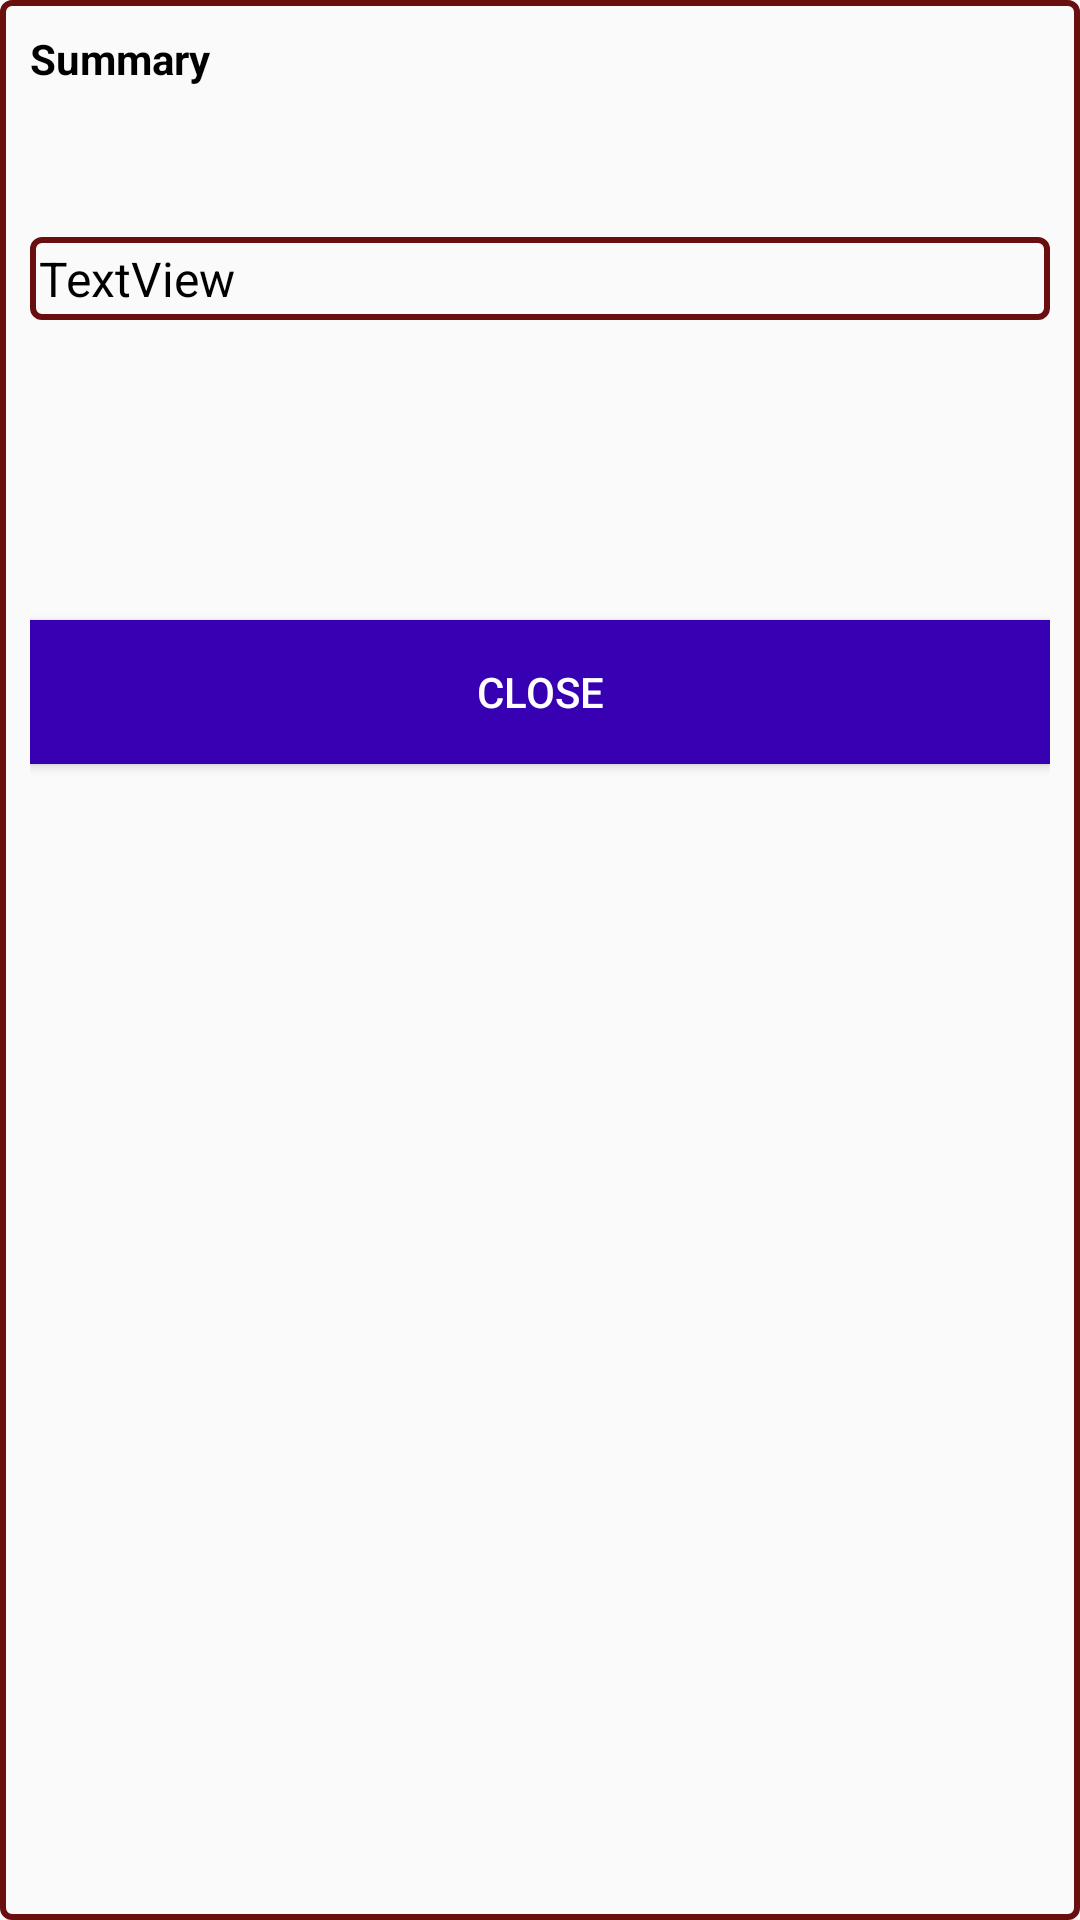

Here is an Android app screen rendered from its layout file. Give the layout XML and the strings, colors and styles it references.
<!-- AndroidManifest.xml: application theme AppTheme -->
<!-- res/layout/summarylayout.xml -->
<?xml version="1.0" encoding="utf-8"?>
<LinearLayout xmlns:android="http://schemas.android.com/apk/res/android"
    android:orientation="vertical" android:layout_width="match_parent"
    android:padding="10dp"
    android:background="@drawable/shape"
    android:layout_height="match_parent">

    <TextView
        android:text="Summary"
        android:layout_width="match_parent"
        android:layout_height="wrap_content"
        android:textSize="14sp"
        android:textColor="#000"
        android:textStyle="bold"
        android:id="@+id/heading" />

    <TextView
        android:text="TextView"
        android:layout_width="match_parent"
        android:layout_height="wrap_content"
        android:textSize="16sp"
        android:padding="3dp"
        android:textColor="#000"
        android:layout_marginTop="50dp"
        android:background="@drawable/shape"
        android:id="@+id/summary" />

    <Button
        android:text="close"
        android:layout_width="match_parent"
        android:layout_height="wrap_content"
        android:layout_marginTop="100dp"
        android:textColor="#ffffff"

        android:background="@color/colorPrimaryDark"
        android:id="@+id/close" />
</LinearLayout>
<!-- resources referenced by this layout -->
<resources>
  <!-- drawable shape (drawable) -->
  <shape xmlns:android="http://schemas.android.com/apk/res/android">
  
      <stroke android:width="2dp" android:color="#f0600000"/>
      <corners android:radius="3dp" />
  
  </shape>
  <style name="AppTheme" parent="Theme.AppCompat.Light.DarkActionBar">
  
          <item name="colorPrimary">@color/colorPrimary</item>
          <item name="colorPrimaryDark">@color/colorPrimaryDark</item>
          <item name="colorAccent">#4169E1</item>
  
      </style>
  <!-- not gathered from this repository: default colours our renderer supplied (Android Studio template values) -->
  <color name="colorPrimary">#FF6200EE</color>
  <color name="colorPrimaryDark">#FF3700B3</color>
</resources>
